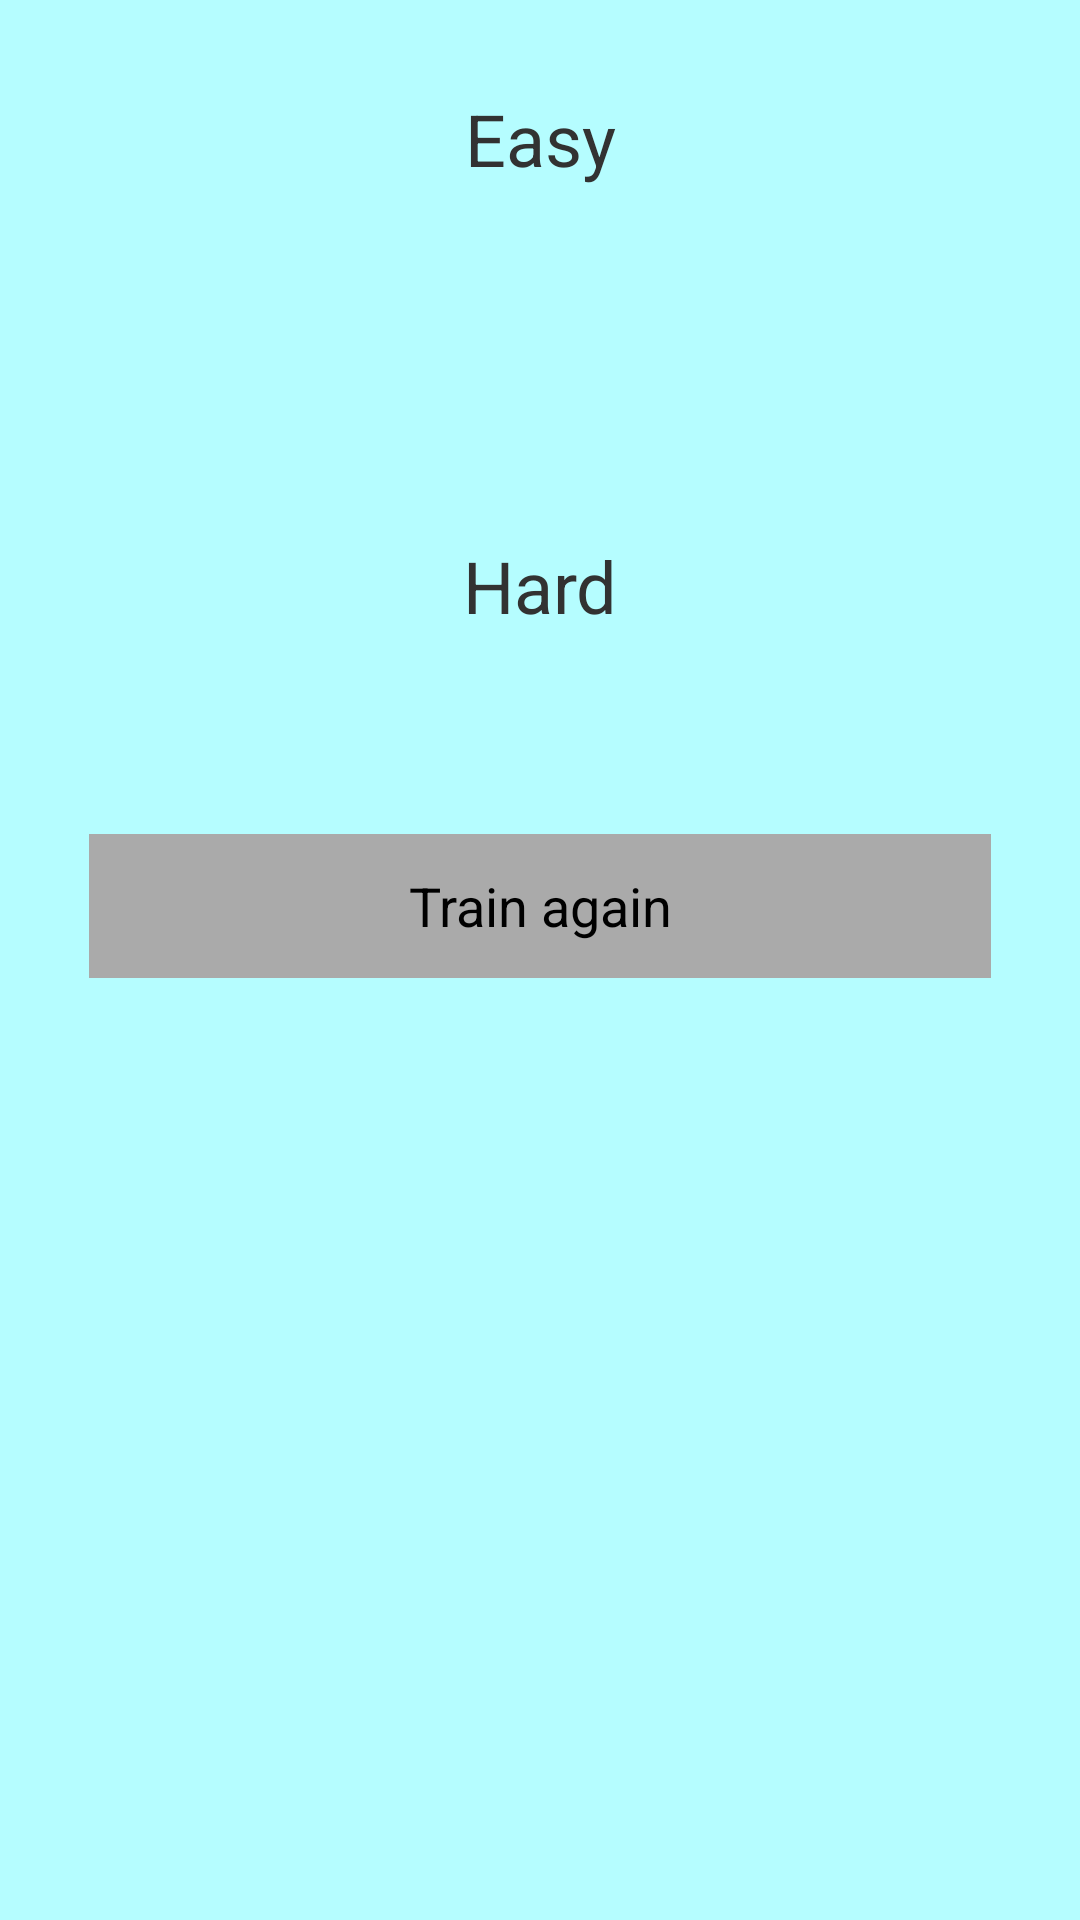

Layout XML and referenced resources for this Android screen:
<!-- AndroidManifest.xml: application theme AppTheme -->
<!-- res/layout/fragment_division.xml -->
<RelativeLayout xmlns:android="http://schemas.android.com/apk/res/android"
   android:layout_width="match_parent"
   android:layout_height="match_parent"
   android:paddingLeft="@dimen/activity_horizontal_margin"
   android:paddingRight="@dimen/activity_horizontal_margin"
   android:paddingTop="@dimen/activity_vertical_margin"
   android:paddingBottom="@dimen/activity_vertical_margin"
   android:background="@color/turqoise">

    <TextView android:id="@+id/divisionEasyTextView"
        android:layout_width="match_parent"
        android:layout_height="wrap_content"
        android:text="@string/easy_text_view"
        android:textSize="24sp"
        android:gravity="center"
        android:layout_marginTop="30dp"/>

    <TextView android:id="@+id/divisionEasyScoreTextView"
        android:layout_width="match_parent"
        android:layout_height="wrap_content"
        android:layout_below="@id/divisionEasyTextView"
        android:layout_marginTop="15dp"
        android:gravity="center"
        android:textSize="16sp"/>

    <TextView android:id="@+id/divisionHardTextView"
        android:layout_width="match_parent"
        android:layout_height="wrap_content"
        android:text="@string/hard_text_view"
        android:textSize="24sp"
        android:gravity="center"
        android:layout_marginTop="80dp"
        android:layout_below="@id/divisionEasyScoreTextView"/>

    <TextView android:id="@+id/divisionHardScoreTextView"
        android:layout_width="match_parent"
        android:layout_height="wrap_content"
        android:layout_below="@id/divisionHardTextView"
        android:layout_marginTop="15dp"
        android:gravity="center"
        android:textSize="16sp"/>

    <Button android:id="@+id/playAgainDivisionHighScoreButton"
        android:layout_width="match_parent"
        android:layout_height="wrap_content"
        android:background="@drawable/button_background"
        android:layout_below="@id/divisionHardScoreTextView"
        android:layout_margin="30dp"
        android:onClick="playAgain"
        android:text="@string/play_again_button"/>

</RelativeLayout>
<!-- resources referenced by this layout -->
<resources>
  <color name="turqoise">#ffb5fdff</color>
  <!-- drawable button_background (drawable) -->
  <?xml version="1.0" encoding="utf-8"?>
  <selector xmlns:android="http://schemas.android.com/apk/res/android">
  
      <item android:state_pressed="true"
          android:drawable="@android:color/holo_orange_light"/> 
      <item android:state_pressed="false"
            android:drawable="@android:color/darker_gray"/> 
  
  </selector>
  <string name="easy_text_view">Easy</string>
  <string name="hard_text_view">Hard</string>
  <string name="play_again_button">Train again</string>
  <style name="AppTheme" parent="android:Theme.Holo.Light.DarkActionBar">
          <item name="android:spinnerItemStyle">@style/spinnerItemStyle</item>
          <item name="android:actionBarStyle">@style/actionBarStyle</item>
          <item name="android:actionBarTabStyle">@style/actionBarTabStyle</item>
          <item name="android:windowFullscreen">true</item>
      </style>
  <style name="spinnerItemStyle" parent="AppTheme">
          <item name="android:textColor">@color/white</item>
      </style>
  <style name="actionBarStyle" parent="Widget.AppCompat.Light.Base.ActionBar.Solid.Inverse">
          <item name="android:background">@color/darkBlue</item>
          <item name="android:titleTextStyle">@style/titleTextStyle</item>
      </style>
  <style name="actionBarTabStyle" parent="Widget.AppCompat.ActionBar.TabView">
          <item name="android:layout_width">wrap_content</item>
          <item name="android:padding">7dp</item>
          <item name="android:minWidth">0dp</item>
      </style>
  <color name="white">#ffffffff</color>
  <color name="darkBlue">#ff1f1f1f</color>
  <style name="titleTextStyle">
          <item name="android:textColor">@color/white</item>
          <item name="android:textSize">18dp</item>
      </style>
</resources>
